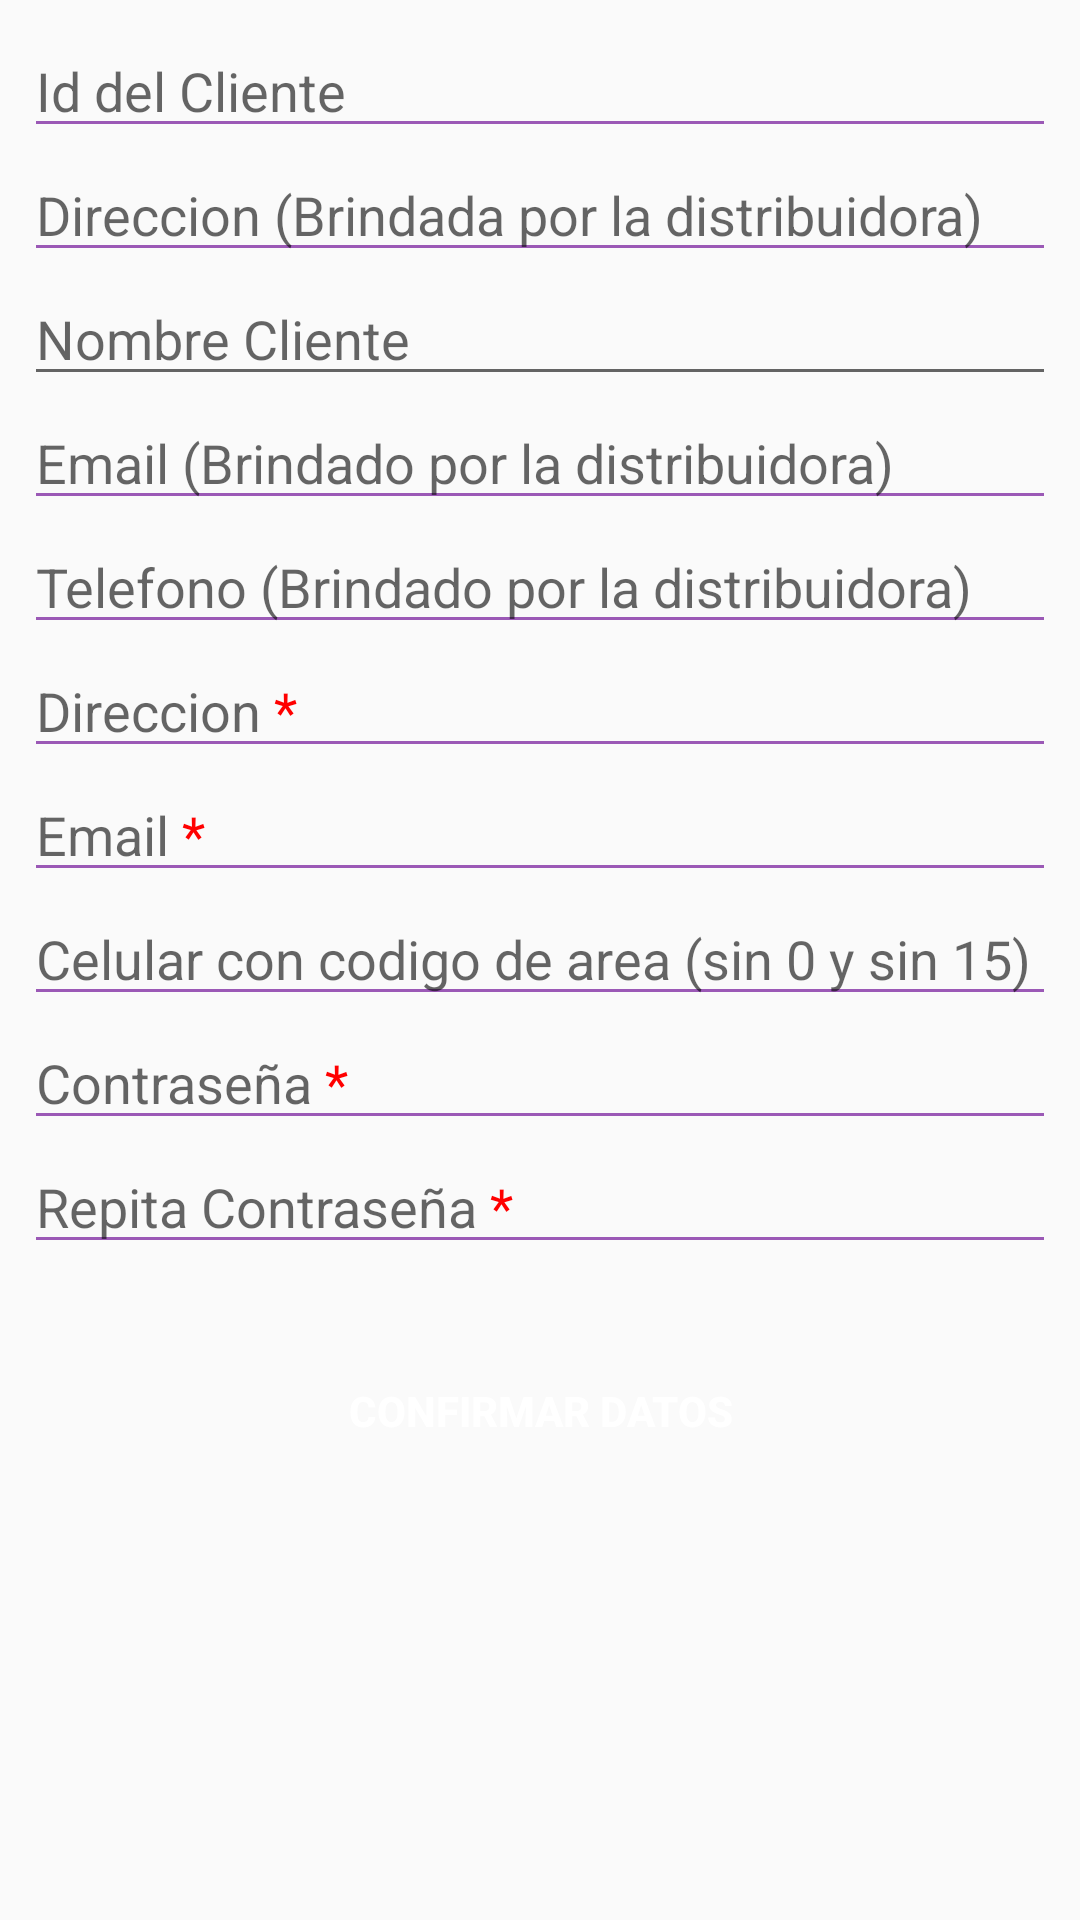

This screen was rendered from an Android layout file. Write that file and the resources it references.
<!-- AndroidManifest.xml: application theme AppTheme -->
<!-- res/layout/activity_register.xml -->
<?xml version="1.0" encoding="utf-8"?>

<ScrollView xmlns:android="http://schemas.android.com/apk/res/android"
    xmlns:app="http://schemas.android.com/apk/res-auto"
    xmlns:tools="http://schemas.android.com/tools"
    android:layout_width="match_parent"
    android:layout_height="match_parent"
    tools:context=".RegisterActivity">

    <LinearLayout
        android:layout_width="match_parent"
        android:layout_height="wrap_content"
        android:layout_marginTop="8dp"
        android:layout_marginStart="8dp"
        android:layout_marginEnd="8dp"
        android:orientation="vertical">

        <EditText
            android:id="@+id/editCustomerId"
            android:layout_width="match_parent"
            android:layout_height="wrap_content"
            android:backgroundTint="@color/colorPrimaryLight"
            android:ems="10"
            android:hint="@string/customerId"
            android:importantForAutofill="no"
            android:inputType="textPersonName" />

        <EditText
            android:id="@+id/editGivenAddress"
            android:layout_width="match_parent"
            android:layout_height="wrap_content"
            android:backgroundTint="@color/colorPrimaryLight"
            android:ems="10"
            android:hint="@string/customerGivenAddress"
            android:importantForAutofill="no"
            android:inputType="textPostalAddress" />

        <EditText
            android:id="@+id/editCustomerName"
            android:layout_width="match_parent"
            android:layout_height="wrap_content"
            android:inputType="textPersonName"
            android:hint="@string/strNombreCliente"/>

        <EditText
            android:id="@+id/editGivenEmail"
            android:layout_width="match_parent"
            android:layout_height="wrap_content"
            android:backgroundTint="@color/colorPrimaryLight"
            android:ems="10"
            android:hint="@string/customerGivenEmail"
            android:importantForAutofill="no"
            android:inputType="textPersonName"/>


        <EditText
            android:id="@+id/editGivenPhone"
            android:layout_width="match_parent"
            android:layout_height="wrap_content"
            android:backgroundTint="@color/colorPrimaryLight"
            android:ems="10"
            android:hint="@string/customerGivenPhone"
            android:importantForAutofill="no"
            android:inputType="textPersonName" />

        <EditText
            android:id="@+id/editAddress"
            android:layout_width="match_parent"
            android:layout_height="wrap_content"
            android:backgroundTint="@color/colorPrimaryLight"
            android:ems="10"
            android:hint="@string/customerAddress"
            android:importantForAutofill="no"
            android:inputType="textPostalAddress"/>

        <EditText
            android:id="@+id/editEmail"
            android:layout_width="match_parent"
            android:layout_height="wrap_content"
            android:backgroundTint="@color/colorPrimaryLight"
            android:ems="10"
            android:hint="@string/customerEmail"
            android:importantForAutofill="no"
            android:inputType="textEmailAddress"/>

        <EditText
            android:id="@+id/editPhone"
            android:layout_width="match_parent"
            android:layout_height="wrap_content"
            android:backgroundTint="@color/colorPrimaryLight"
            android:ems="10"
            android:hint="@string/customerPhone"
            android:importantForAutofill="no"
            android:inputType="phone"
            android:maxLength="10"/>

        <EditText
            android:id="@+id/editPass"
            android:layout_width="match_parent"
            android:layout_height="wrap_content"
            android:backgroundTint="@color/colorPrimaryLight"
            android:ems="10"
            android:hint="@string/helpPass"
            android:importantForAutofill="no"
            android:inputType="textPassword"/>

        <EditText
            android:id="@+id/editPassRep"
            android:layout_width="match_parent"
            android:layout_height="wrap_content"
            android:backgroundTint="@color/colorPrimaryLight"
            android:ems="10"
            android:hint="@string/customerPassRep"
            android:importantForAutofill="no"
            android:inputType="textPassword"/>

        <Button
            android:id="@+id/btnConfirm"
            style="@style/IdusButton"
            android:layout_height="wrap_content"
            android:layout_gravity="center"
            android:layout_marginTop="25dp"
            android:layout_marginBottom="70dp"
            android:gravity="center"
            android:text="@string/btnConfirm" />


    </LinearLayout>


</ScrollView>
<!-- resources referenced by this layout -->
<resources>
  <color name="colorPrimaryLight">#9B59B6 </color>
  <string name="btnConfirm">Confirmar Datos</string>
  <string name="customerAddress">Direccion <font color="red">*</font></string>
  <string name="customerEmail">Email <font color="red">*</font></string>
  <string name="customerGivenAddress">Direccion (Brindada por la distribuidora)</string>
  <string name="customerGivenEmail">Email (Brindado por la distribuidora)</string>
  <string name="customerGivenPhone">Telefono (Brindado por la distribuidora)</string>
  <string name="customerId">Id del Cliente</string>
  <string name="customerPassRep">Repita Contraseña <font color="red">*</font></string>
  <string name="customerPhone">Celular con codigo de area (sin 0 y sin 15) <font color="red">*</font></string>
  <string name="helpPass">Contraseña <font color="red">*</font></string>
  <string name="strNombreCliente">Nombre Cliente</string>
  <style name="IdusButton">
          <item name="android:textColor">
              @android:color/white
          </item>
          <item name="android:background">
              @drawable/btn_rounded 
          </item>
          <item name="android:textStyle">
              bold
          </item>
          <item name="android:layout_width">
              150sp
          </item>
  
      </style>
  <style name="AppTheme" parent="Theme.AppCompat.Light.DarkActionBar">
          
          <item name="colorPrimary">@color/colorPrimary</item>
          <item name="colorPrimaryDark">@color/colorPrimaryDark</item>
          <item name="colorAccent">@color/colorAccent</item>
      </style>
  <color name="colorPrimary">#502b70</color>
  <color name="colorPrimaryDark">#303F9F</color>
  <color name="colorAccent">#502b70</color>
</resources>
